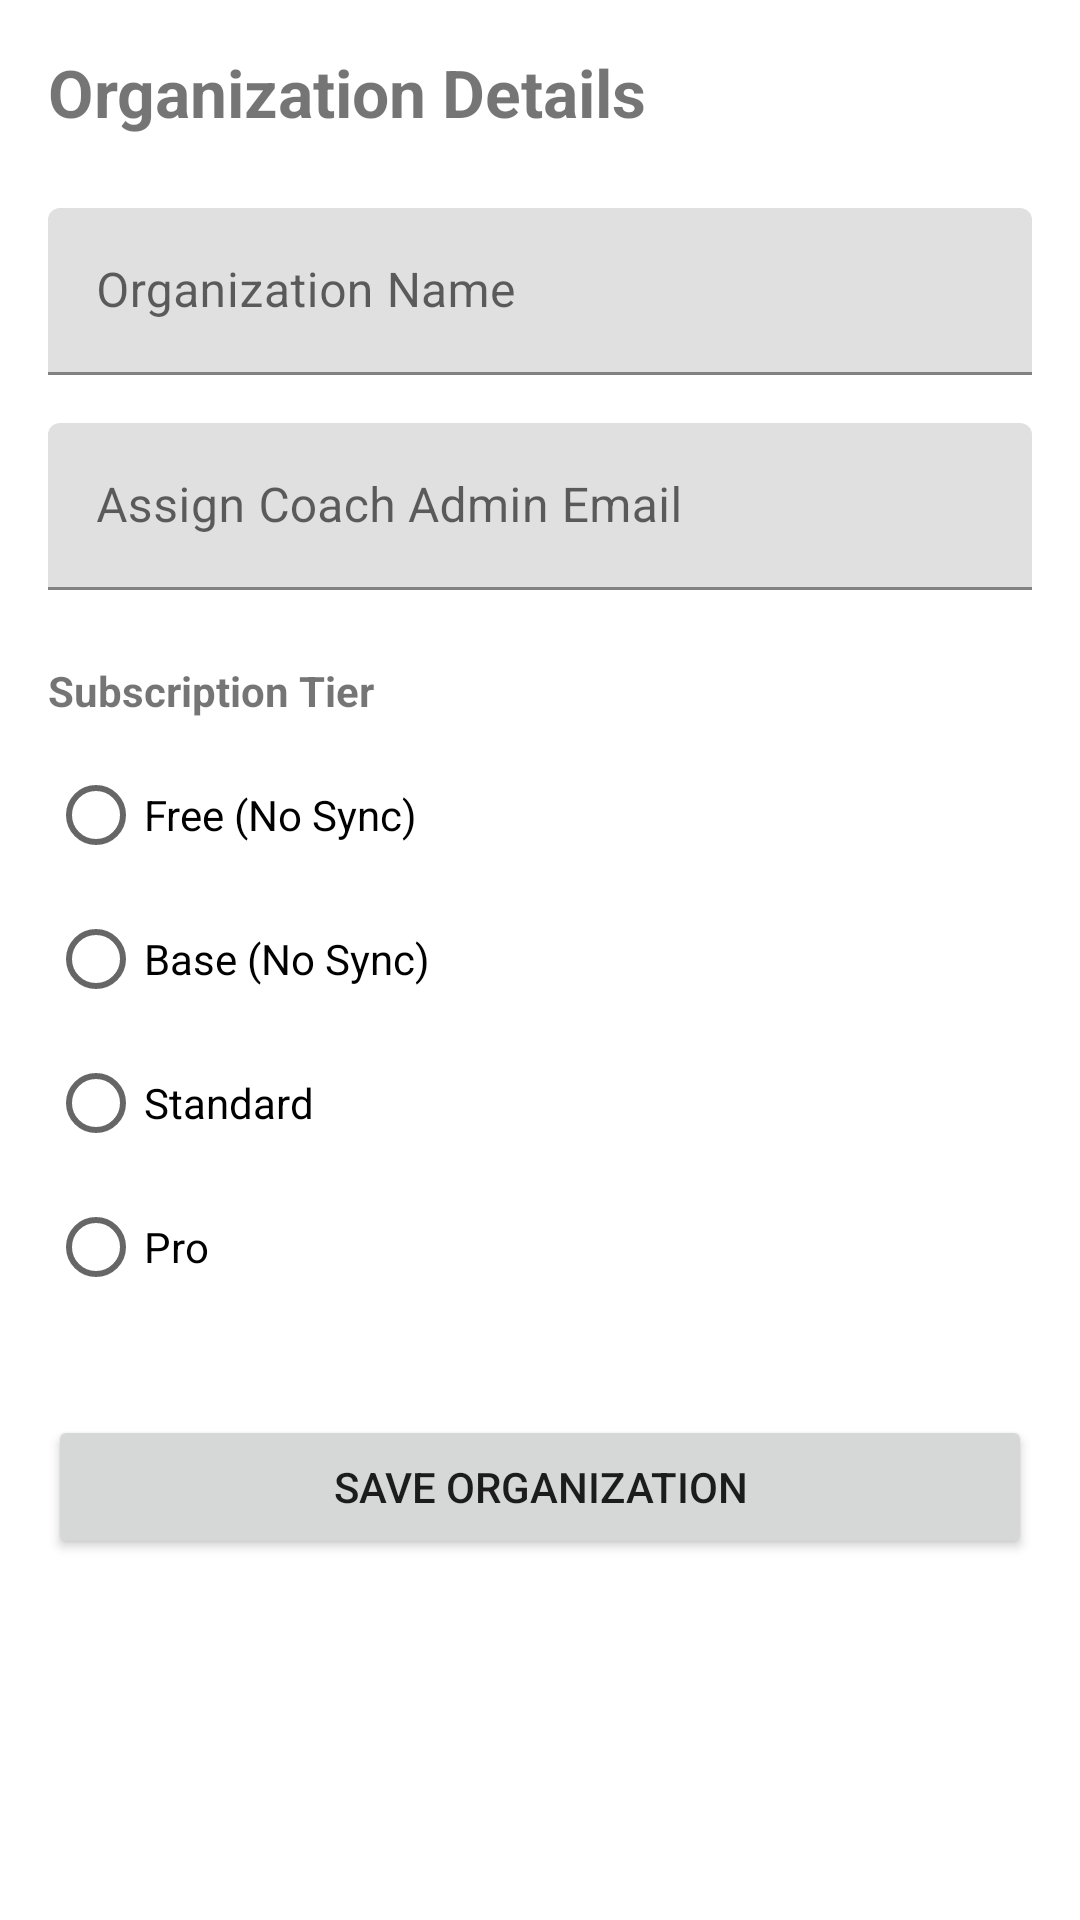

Android layout source for this screen:
<!-- AndroidManifest.xml: application theme Theme.Teams -->
<!-- res/layout/fragment_edit_organization.xml -->
<?xml version="1.0" encoding="utf-8"?>
<androidx.core.widget.NestedScrollView xmlns:android="http://schemas.android.com/apk/res/android"
    xmlns:app="http://schemas.android.com/apk/res-auto"
    android:layout_width="match_parent"
    android:layout_height="match_parent">

    <androidx.constraintlayout.widget.ConstraintLayout
        android:layout_width="match_parent"
        android:layout_height="wrap_content"
        android:padding="16dp">

        <TextView
            android:id="@+id/text_edit_org_title"
            android:layout_width="wrap_content"
            android:layout_height="wrap_content"
            android:text="Organization Details"
            android:textSize="22sp"
            android:textStyle="bold"
            app:layout_constraintStart_toStartOf="parent"
            app:layout_constraintTop_toTopOf="parent" />

        <com.google.android.material.textfield.TextInputLayout
            android:id="@+id/layout_org_name"
            android:layout_width="match_parent"
            android:layout_height="wrap_content"
            android:layout_marginTop="24dp"
            android:hint="Organization Name"
            app:layout_constraintTop_toBottomOf="@id/text_edit_org_title">
            <com.google.android.material.textfield.TextInputEditText
                android:id="@+id/edit_org_name"
                android:layout_width="match_parent"
                android:layout_height="wrap_content" />
        </com.google.android.material.textfield.TextInputLayout>

        <com.google.android.material.textfield.TextInputLayout
            android:id="@+id/layout_coach_admin_email"
            android:layout_width="match_parent"
            android:layout_height="wrap_content"
            android:layout_marginTop="16dp"
            android:hint="Assign Coach Admin Email"
            app:layout_constraintTop_toBottomOf="@id/layout_org_name">
            <com.google.android.material.textfield.TextInputEditText
                android:id="@+id/edit_coach_admin_email"
                android:layout_width="match_parent"
                android:layout_height="wrap_content"
                android:inputType="textEmailAddress" />
        </com.google.android.material.textfield.TextInputLayout>

        <TextView
            android:id="@+id/text_tier_label"
            android:layout_width="wrap_content"
            android:layout_height="wrap_content"
            android:layout_marginTop="24dp"
            android:text="Subscription Tier"
            android:textStyle="bold"
            app:layout_constraintStart_toStartOf="parent"
            app:layout_constraintTop_toBottomOf="@id/layout_coach_admin_email" />

        <RadioGroup
            android:id="@+id/radio_group_tier"
            android:layout_width="match_parent"
            android:layout_height="wrap_content"
            android:layout_marginTop="8dp"
            app:layout_constraintTop_toBottomOf="@id/text_tier_label">
            <RadioButton android:id="@+id/radio_free" android:layout_width="wrap_content" android:layout_height="wrap_content" android:text="Free (No Sync)" />
            <RadioButton android:id="@+id/radio_base" android:layout_width="wrap_content" android:layout_height="wrap_content" android:text="Base (No Sync)" />
            <RadioButton android:id="@+id/radio_standard" android:layout_width="wrap_content" android:layout_height="wrap_content" android:text="Standard" />
            <RadioButton android:id="@+id/radio_pro" android:layout_width="wrap_content" android:layout_height="wrap_content" android:text="Pro" />
        </RadioGroup>

        <Button
            android:id="@+id/btn_save_org"
            android:layout_width="match_parent"
            android:layout_height="wrap_content"
            android:layout_marginTop="32dp"
            android:text="Save Organization"
            app:layout_constraintTop_toBottomOf="@id/radio_group_tier" />

    </androidx.constraintlayout.widget.ConstraintLayout>
</androidx.core.widget.NestedScrollView>
<!-- resources referenced by this layout -->
<resources>
  <style name="Theme.Teams" parent="Theme.MaterialComponents.DayNight.DarkActionBar">
          
          <item name="colorPrimary">@color/purple_500</item>
          <item name="colorPrimaryVariant">@color/purple_700</item>
          <item name="colorOnPrimary">@color/white</item>
          
          <item name="colorSecondary">@color/teal_200</item>
          <item name="colorSecondaryVariant">@color/teal_700</item>
          <item name="colorOnSecondary">@color/black</item>
          
          <item name="android:statusBarColor">?attr/colorPrimaryVariant</item>
          
      </style>
  <!-- not gathered from this repository: default colours our renderer supplied (Android Studio template values) -->
  <color name="purple_500">#FF6200EE</color>
  <color name="purple_700">#FF3700B3</color>
  <color name="teal_200">#FF03DAC5</color>
  <color name="teal_700">#FF018786</color>
  <color name="black">#FF000000</color>
  <color name="white">#FFFFFFFF</color>
</resources>
